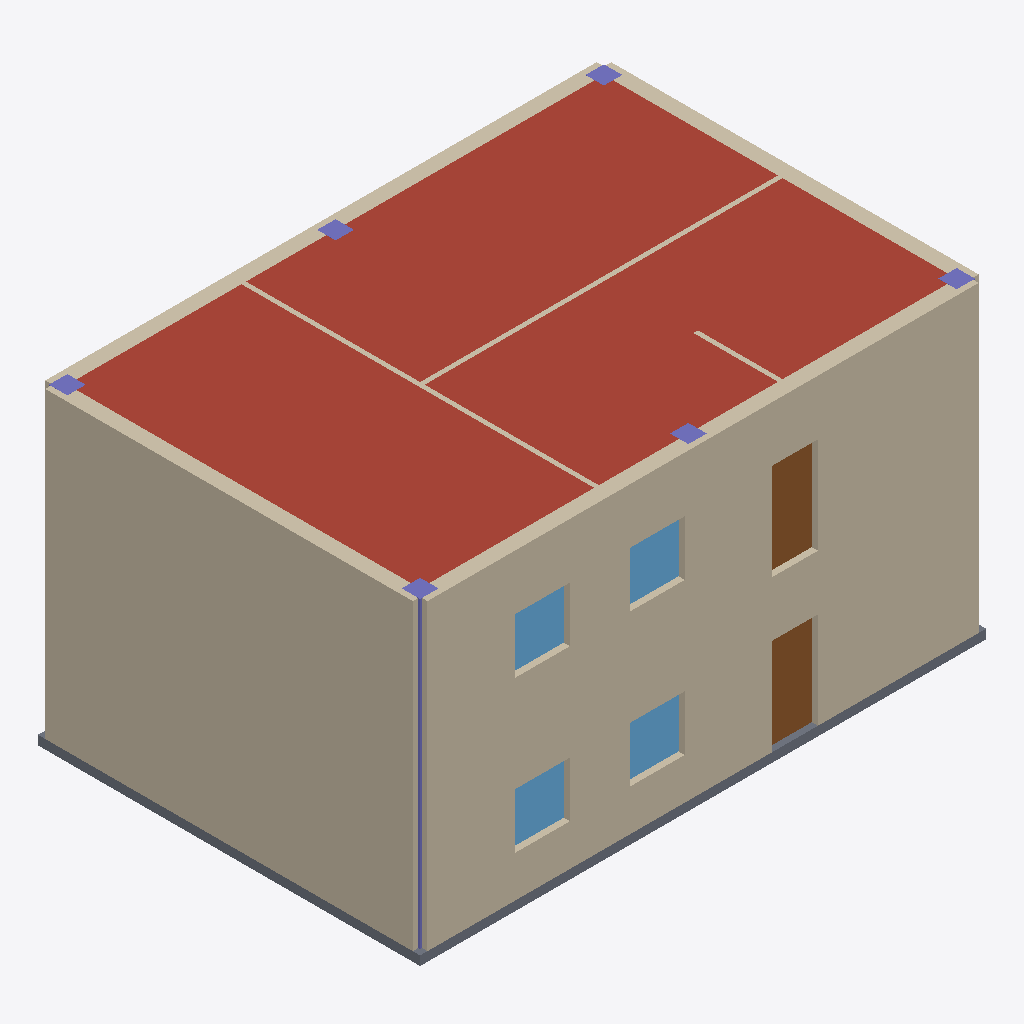
Isometric view of an IFC building model (IFC-SPF (STEP), schema IFC4, length unit metre), seen from the south-west, elements coloured by IFC class: 9 walls (beige), 7 columns (violet), 4 windows (light blue), 2 doors (brown), 1 roof (red-brown), 1 slab (grey).
Extent 12.3 m × 8.3 m × 6.8 m (x, y, z). Storeys (2): 1F at 0.00 m; 2F at 3.30 m. Elements (51): 14 IfcWall, 12 IfcColumn, 8 IfcBeam, 8 IfcWindow, 5 IfcDoor, 3 IfcSlab, 1 IfcStairFlight.

HEADER;
FILE_DESCRIPTION(('ViewDefinition[DesignTransferView]'),'2;1');
FILE_NAME('RA-01.ifc','2026-11-07T00:00:00',('S0'),('Democratization-of-BIM'),'IfcOpenShell 0.9.0.post1','build_ra01.py','none');
FILE_SCHEMA(('IFC4'));
ENDSEC;
DATA;
#1=IFCPROJECT('3yakZZSxvRB9C7PnOOwfu9',$,'RA-01',$,$,$,$,(#10),#5);
#12=IFCSITE('2OeeOI5vbGuuDI2EE7Z39t',$,'Site',$,$,#41,$,$,$,$,$,$,$,$);
#13=IFCBUILDING('3jO$rPRgXJEBMb6ABNtRqE',$,'RA-01',$,$,#52,$,$,$,$,$,$);
#14=IFCBUILDINGSTOREY('2$pvDlvunUMvh_UtVLzfmz',$,'1F',$,$,#73,$,$,$,0.0);
#15=IFCBUILDINGSTOREY('3ghRKAaGrPJuu0zvBUwZVe',$,'2F',$,$,#68,$,$,$,3.3);
#1363=IFCSLAB('3Tz6yyHRLLfAdpSWDIDl2y',$,'S-03',$,$,#1388,#1383,$,.ROOF.);
#242=IFCWALL('2bt3PtnQPOHv9VYcEoZeN7',$,'W-E-05',$,$,#267,#259,$,$);
#104=IFCWALL('3Y2ETKAITKWwOynuyfZ9lq',$,'W-E-01',$,$,#130,#121,$,$);
#345=IFCWALL('3AIUj2D2bKRvKrfxzbkhcL',$,'W-E-08',$,$,#369,#362,$,$);
#208=IFCWALL('1N3Lq$r_jMWvF$JdsilU2j',$,'W-E-04',$,$,#232,#225,$,$);
#1300=IFCSLAB('0tKCUDBLTPWBYHRhs6Z7T3',$,'S-01',$,$,#1326,#1320,$,.BASESLAB.);
#311=IFCWALL('3mox4ZENrRVAxX1nwoDtek',$,'W-E-07',$,$,#335,#328,$,$);
#277=IFCWALL('06XEMC$KPHOAshs$hQsRXg',$,'W-E-06',$,$,#301,#294,$,$);
#608=IFCDOOR('0NMNry_anRwwDmM$NmdIP1',$,'D-01',$,$,#632,#625,$,2.1,1.0,$,$,$);
#834=IFCDOOR('2E$4eERRHORPNbDu9W0aX4',$,'D-05',$,$,#857,#851,$,2.1,1.0,$,$,$);
#890=IFCWINDOW('2Qkn_sJh1HPvgk6rr8Rr4t',$,'WIN-01',$,$,#914,#907,$,1.2,1.2,$,$,$);
#1108=IFCWINDOW('3F9pOeE_PI2Q6MrE7wyaFY',$,'WIN-05',$,$,#1131,#1125,$,1.2,1.2,$,$,$);
#945=IFCWINDOW('25FhLtGibUvemo0wnbYUQ8',$,'WIN-02',$,$,#968,#962,$,1.2,1.2,$,$,$);
#1162=IFCWINDOW('3Sd2jmbwDKye09eCzsuTsl',$,'WIN-06',$,$,#1185,#1179,$,1.2,1.2,$,$,$);
#516=IFCWALL('3RGPgszznRu8YwRggppIcs',$,'W-I-05',$,$,#540,#533,$,$);
#482=IFCWALL('0hu4ztJVbTlBBvemhzSZ26',$,'W-I-04',$,$,#506,#499,$,$);
#1562=IFCCOLUMN('1_X2pSG7HHBuzp$_g66$He',$,'C-07',$,$,#1584,#1579,$,.COLUMN.);
#1394=IFCCOLUMN('04Ry4$uL9HLB6WVkfGzqQQ',$,'C-01',$,$,#1416,#1411,$,.COLUMN.);
#550=IFCWALL('3rDBOQJjvKfPwVWBoRC5Cr',$,'W-I-06',$,$,#574,#567,$,$);
#1590=IFCCOLUMN('3NsrGZ$IjGafTw1C10DTUK',$,'C-08',$,$,#1612,#1607,$,.COLUMN.);
#1674=IFCCOLUMN('0So2jDtfjNAvKYdq8$z3g2',$,'C-11',$,$,#1696,#1691,$,.COLUMN.);
#1646=IFCCOLUMN('0fDMFO6IbKRwgwzE1Wy8jP',$,'C-10',$,$,#1668,#1663,$,.COLUMN.);
#1618=IFCCOLUMN('1eEKPnraPOHh_l6e8apyhD',$,'C-09',$,$,#1640,#1635,$,.COLUMN.);
#1702=IFCCOLUMN('1fwXmdOV9Tyeld4QiKP8GT',$,'C-12',$,$,#1724,#1719,$,.COLUMN.);
ENDSEC;
